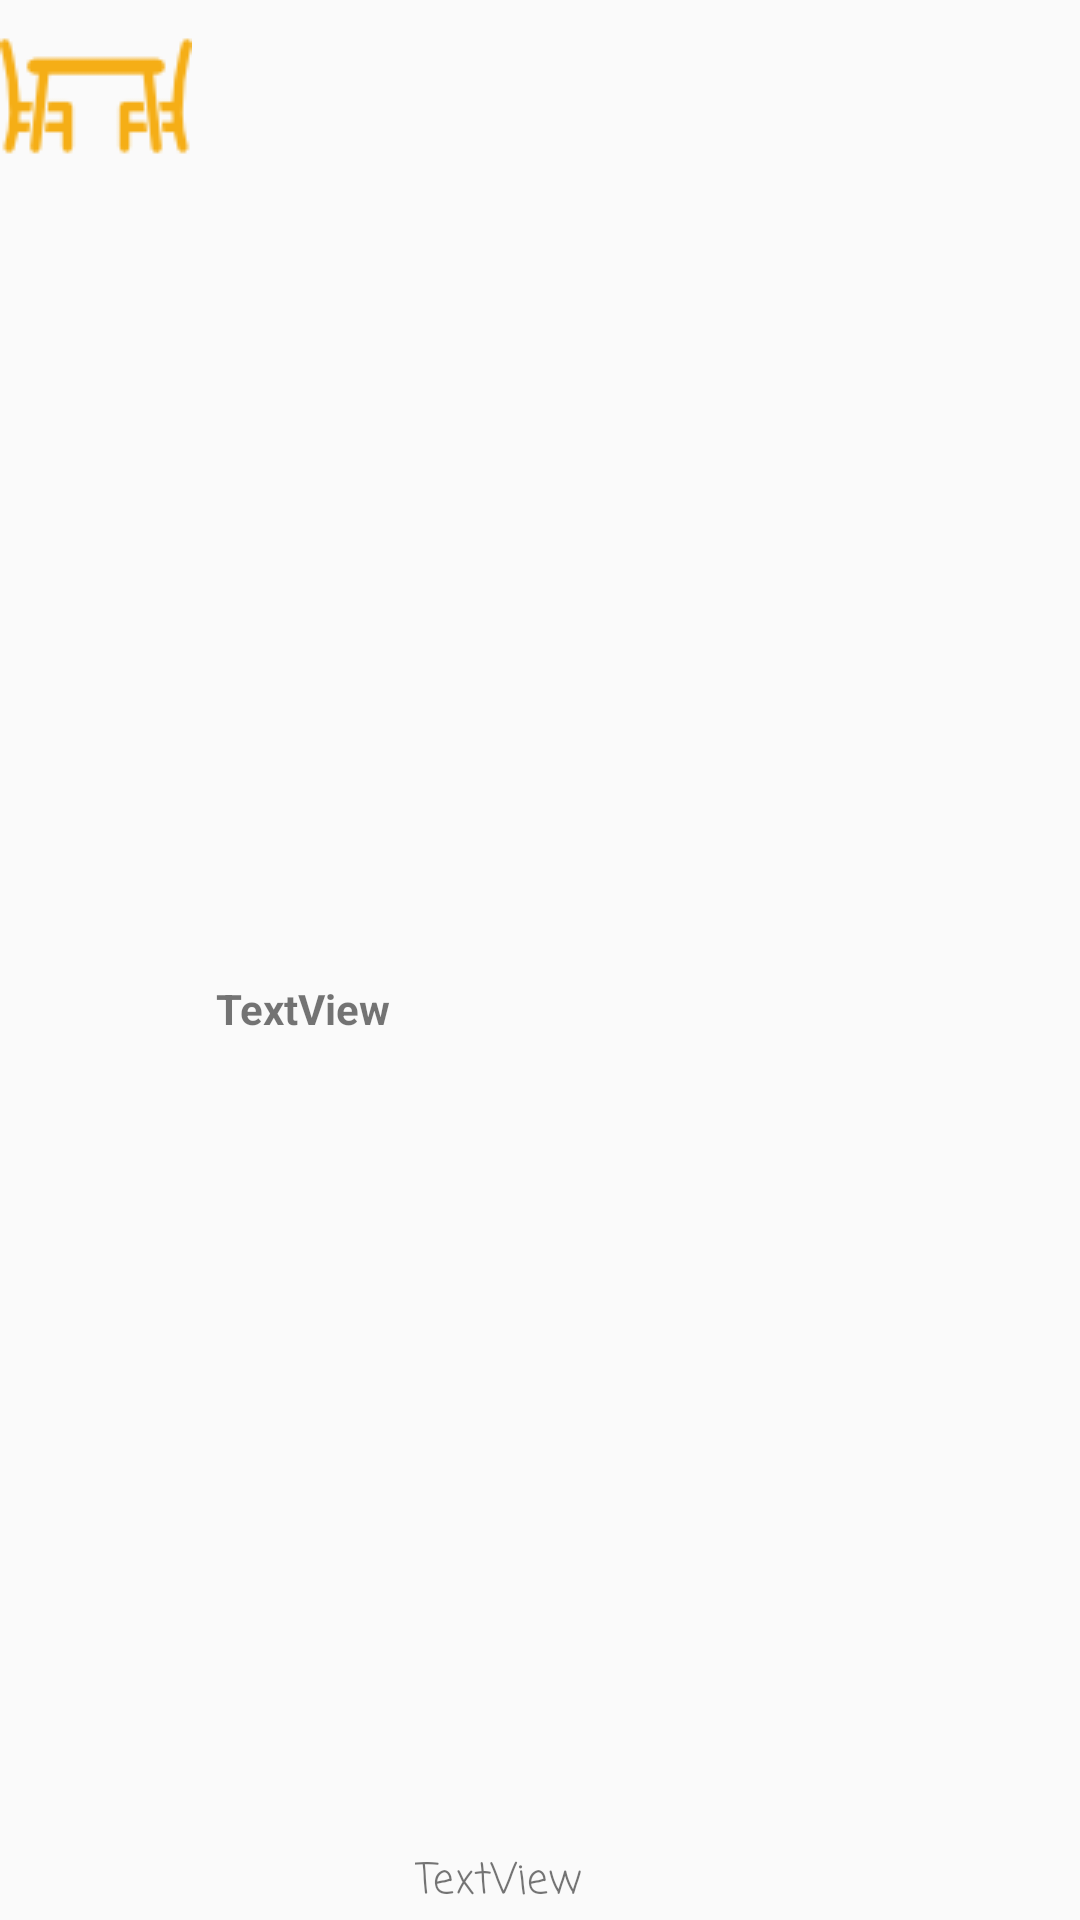

The Android layout XML behind this screen, and the referenced resources:
<!-- AndroidManifest.xml: application theme AppTheme -->
<!-- res/layout/dining_row.xml -->
<?xml version="1.0" encoding="utf-8"?>
<android.support.constraint.ConstraintLayout
xmlns:android="http://schemas.android.com/apk/res/android"
xmlns:app="http://schemas.android.com/apk/res-auto"
xmlns:tools="http://schemas.android.com/tools"
android:layout_margin="16dp"
android:orientation="horizontal"
android:layout_width="match_parent"
android:layout_height="wrap_content">


    <TextView
        android:id="@+id/txtViewAlias"
        android:layout_width="wrap_content"
        android:layout_height="wrap_content"
        android:layout_marginBottom="8dp"
        android:layout_marginLeft="8dp"
        android:layout_marginTop="0dp"
        android:text="TextView"
        android:textStyle="bold"
        app:layout_constraintBottom_toBottomOf="parent"
        app:layout_constraintLeft_toRightOf="@+id/image_dish"
        app:layout_constraintTop_toTopOf="parent"
        app:layout_constraintVertical_bias="0.533"/>


    <ImageView
        android:id="@+id/image_dish"
        android:layout_width="wrap_content"
        android:layout_height="wrap_content"
        android:layout_marginLeft="0dp"
        android:layout_marginTop="0dp"
        app:layout_constraintLeft_toLeftOf="parent"
        app:layout_constraintTop_toTopOf="parent"
        app:srcCompat="@drawable/dining_table"/>

    <TextView
        android:id="@+id/txtViewDescription"
        android:layout_width="wrap_content"
        android:layout_height="wrap_content"
        android:text="TextView"
        app:layout_constraintBottom_toBottomOf="parent"
        android:layout_marginBottom="2dp"
        app:layout_constraintLeft_toRightOf="@+id/txtViewAlias"
        android:fontFamily="casual"
        android:layout_marginLeft="8dp"/>




</android.support.constraint.ConstraintLayout>
<!-- resources referenced by this layout -->
<resources>
  <!-- drawable dining_table: png bitmap (drawable, 1703 bytes) -->
  <style name="AppTheme" parent="Theme.AppCompat.Light.DarkActionBar">
          
          <item name="colorPrimary">@color/colorPrimary</item>
          <item name="colorPrimaryDark">@color/colorPrimaryDark</item>
          <item name="colorAccent">@color/colorAccent</item>
      </style>
  <!-- not gathered from this repository: default colours our renderer supplied (Android Studio template values) -->
  <color name="colorPrimary">#FF6200EE</color>
  <color name="colorPrimaryDark">#FF3700B3</color>
  <color name="colorAccent">#FF03DAC5</color>
</resources>
